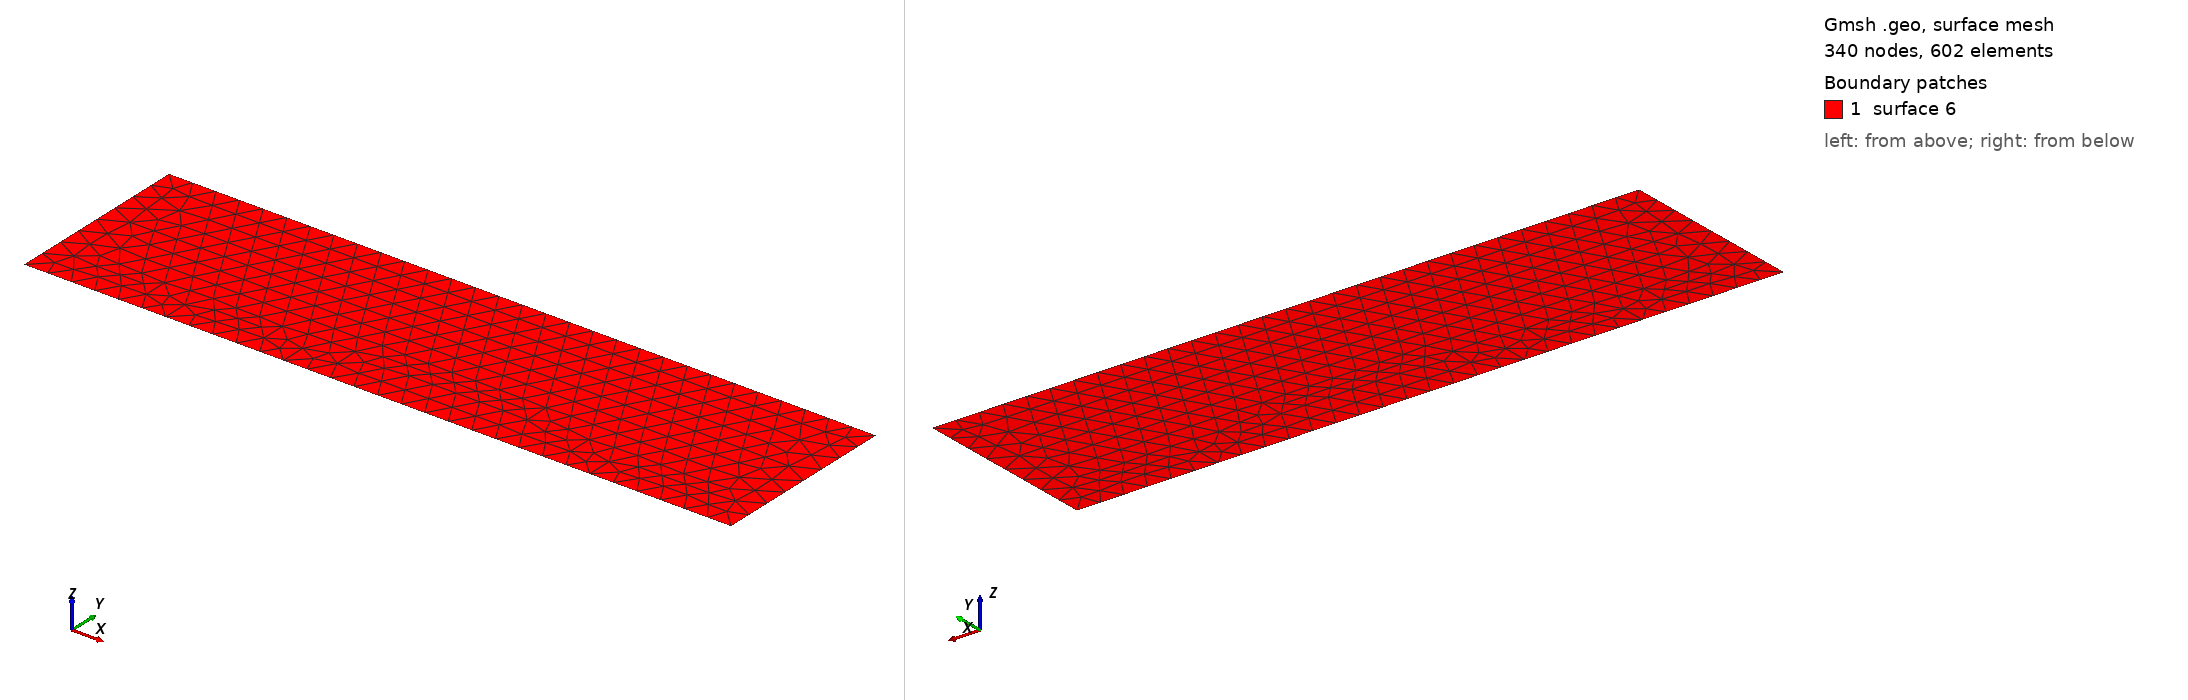

Gmsh geometry script, surface-meshed: 340 nodes, 602 surface elements. Boundary patches (legend numbers): 1 surface 6. Left view from above one corner, right view from below the opposite corner. The script declares no physical surfaces, so the legend lists its geometric surfaces. The drawing asked Gmsh for element sizes between 1% and 20% of the model's largest extent; the script's own settings can give other sizes.

=== rectangle.geo (drawn) ===
// Generated by polygon2geo.m -- straight-sided polygon.
Mesh.Algorithm = 6;
Mesh.MshFileVersion = 2.2;

Point(1) = {0, 0, 0, 2000};
Point(2) = {60000, 0, 0, 2000};
Point(3) = {60000, 16000, 0, 2000};
Point(4) = {0, 16000, 0, 2000};
Line(1) = {1, 2};
Line(2) = {2, 3};
Line(3) = {3, 4};
Line(4) = {4, 1};
Line Loop(5) = {1,2,3,4};
Plane Surface(6) = {5};
